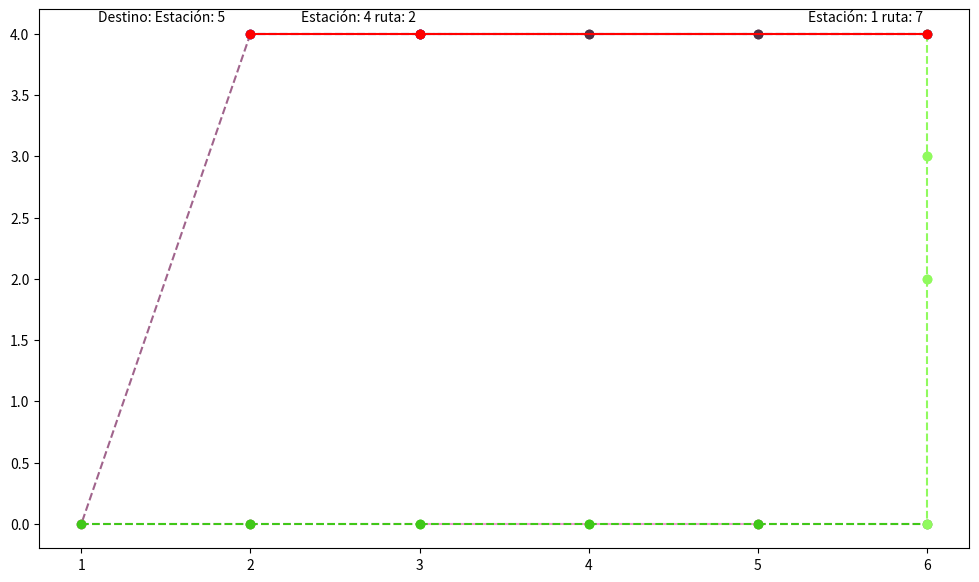

The matplotlib source for this figure:
# -*- coding: utf-8 -*-
"""proyecto 3.ipynb

Automatically generated by Colaboratory.

Original file is located at
    https://colab.research.google.com/drive/1flOatfTBXXqaCDiJHyAiHs3BIwS0EIQW
"""

# planteamento paramentros de entrada
inicial = 1 #nodo inicial
final =5#Nodo final
costoViaje_max =7#costo maximo


alpha= 0.1 #Importancia de cantidad de rutas
beta=0.1 #Importancia de transbordos
epsilon=0.8# Importancia del costo

rutas_totales=7
rutas_estaciones=13

tabla_costos =[]
tabla_rutas=[]

data={

      (1,2,1):1,(2,3,1):1,(3,4,1):1,
      (4,5,2):1,(5,6,2):1,
      (6,7,3):1,(7,10,3):1,(10,11,3):1,
      (6,7,4):1,(7,8,4):1,(8,9,4):1,(9,10,4):1,(10,11,4):1,

      (1,13,5):1,(13,12,5):1,(12,11,5):1,
      (1,13,5):1,(13,12,5):1,(12,11,5):1,
        (1,4,7):1,(4,5,7):1,


}
graph_enlaces = {}
for coneccion, enlace in data.items():
    i, j, k = coneccion
    if i not in graph_enlaces:
        graph_enlaces[i] = []
    if j not in graph_enlaces:
        graph_enlaces[j] = []
    graph_enlaces[i].append([j, k, enlace*alpha])
data_cost={

      (4,5,7):3,
      (12,11,5):3,
        (5,6,2):3



}
for coneccion, costo in data_cost.items():
      i, j, k = coneccion
      lst_conecciones=graph_enlaces[i]
      for x in range(0,len(lst_conecciones)):
        if lst_conecciones[x][0]==j and lst_conecciones[x][1]==k:
            graph_enlaces[i][x][2]=epsilon*costo+graph_enlaces[i][x][2]

class Node:
  def __init__(self):
      self.d=float('inf') #current distance from source node
      self.parent=None
      self.finished=False
      self.route=None

import heapq

def dijkstra(graph, inic):
  distancia ={node: Node() for node in graph}
  distancia[inic].d=0
  visitando=[(0,inic, None)]
  while visitando:
    distancia_actual, nodo_actual,ruta_actual = heapq.heappop(visitando)

    if distancia[nodo_actual].finished:
      continue

    distancia[nodo_actual].finished =True
    for vecinos, ruta, weight  in graph[nodo_actual]:

      if ruta != ruta_actual:
        cambio_ruta = beta
      else:
        cambio_ruta=0
      costo_calc = distancia[nodo_actual].d+weight+cambio_ruta
      if costo_calc < distancia[vecinos].d:
        distancia[vecinos].d=costo_calc
        distancia[vecinos].parent=nodo_actual
        distancia[vecinos].route=ruta
        heapq.heappush(visitando, (costo_calc, vecinos, ruta))
  return distancia

path=dijkstra(graph_enlaces,inicial)

def contruct_path(distancias, end, inic):
    path = [end]
    terminar = False
    node= end
    ruta =[ ]

    while not terminar :
     path.insert(0, distancias[node].parent)
     ruta.insert(0, distancias[node].route)

     node= distancias[node].parent
     if (node ==inic):
      terminar = True
    return path, ruta

nodes_path, routes =contruct_path(path,final,inicial)

coordenadas = {
    1: [6, 4],
    2: [5, 4],
    3: [4, 4],
    4: [3, 4],
    5: [2, 4],
    6: [1, 0],
    7: [2, 0],
    8: [3, 0],
    9: [4, 0],
    10: [5, 0],
    11: [6, 0],
    12: [6, 2],
    13: [6, 3]
}

import matplotlib.pyplot as plt
def generar_color(k):
    red = (k * 80) % 256
    green = (k * 50) % 256
    blue = (k * 70) % 256
    return (red/255, green/255, blue/255)

x =[]
y=[]
k=[]
for key, value in data.items():
    x.append(key[0])#Nodo inicio
    y.append(key[1])#nodo fin
    k.append(key[2])#ruta


figure_1 = plt.figure(figsize=(12, 7))
ax_1 = figure_1.add_subplot(1,1,1)


for i in range(0,len(x)):

            lines_x=[coordenadas[x[i]][0],coordenadas[y[i]][0]]
            lines_y=[coordenadas[x[i]][1],coordenadas[y[i]][1]]
            colors=generar_color(k[i])


            ax_1.plot(lines_x,lines_y,"--", color=colors,marker='o')

for j in range(0, len(nodes_path)-1):


          lines_x=[coordenadas[nodes_path[j]][0],coordenadas[nodes_path[j+1]][0]]
          lines_y=[coordenadas[nodes_path[j]][1],coordenadas[nodes_path[j+1]][1]]
          ax_1.plot(lines_x,lines_y,color="red",marker='o')
          ax_1.text(coordenadas[nodes_path[j]][0]-0.7,coordenadas[nodes_path[j]][1]+0.1,"Estación: "+str(nodes_path[j])+" ruta: "+ str(routes[j]), size=10 )

size_len = len(nodes_path)-1
ax_1.text(coordenadas[nodes_path[size_len]][0]-0.9,coordenadas[nodes_path[size_len]][1]+0.1,"Destino: Estación: "+str(nodes_path[size_len]), size=10 )

plt.show()